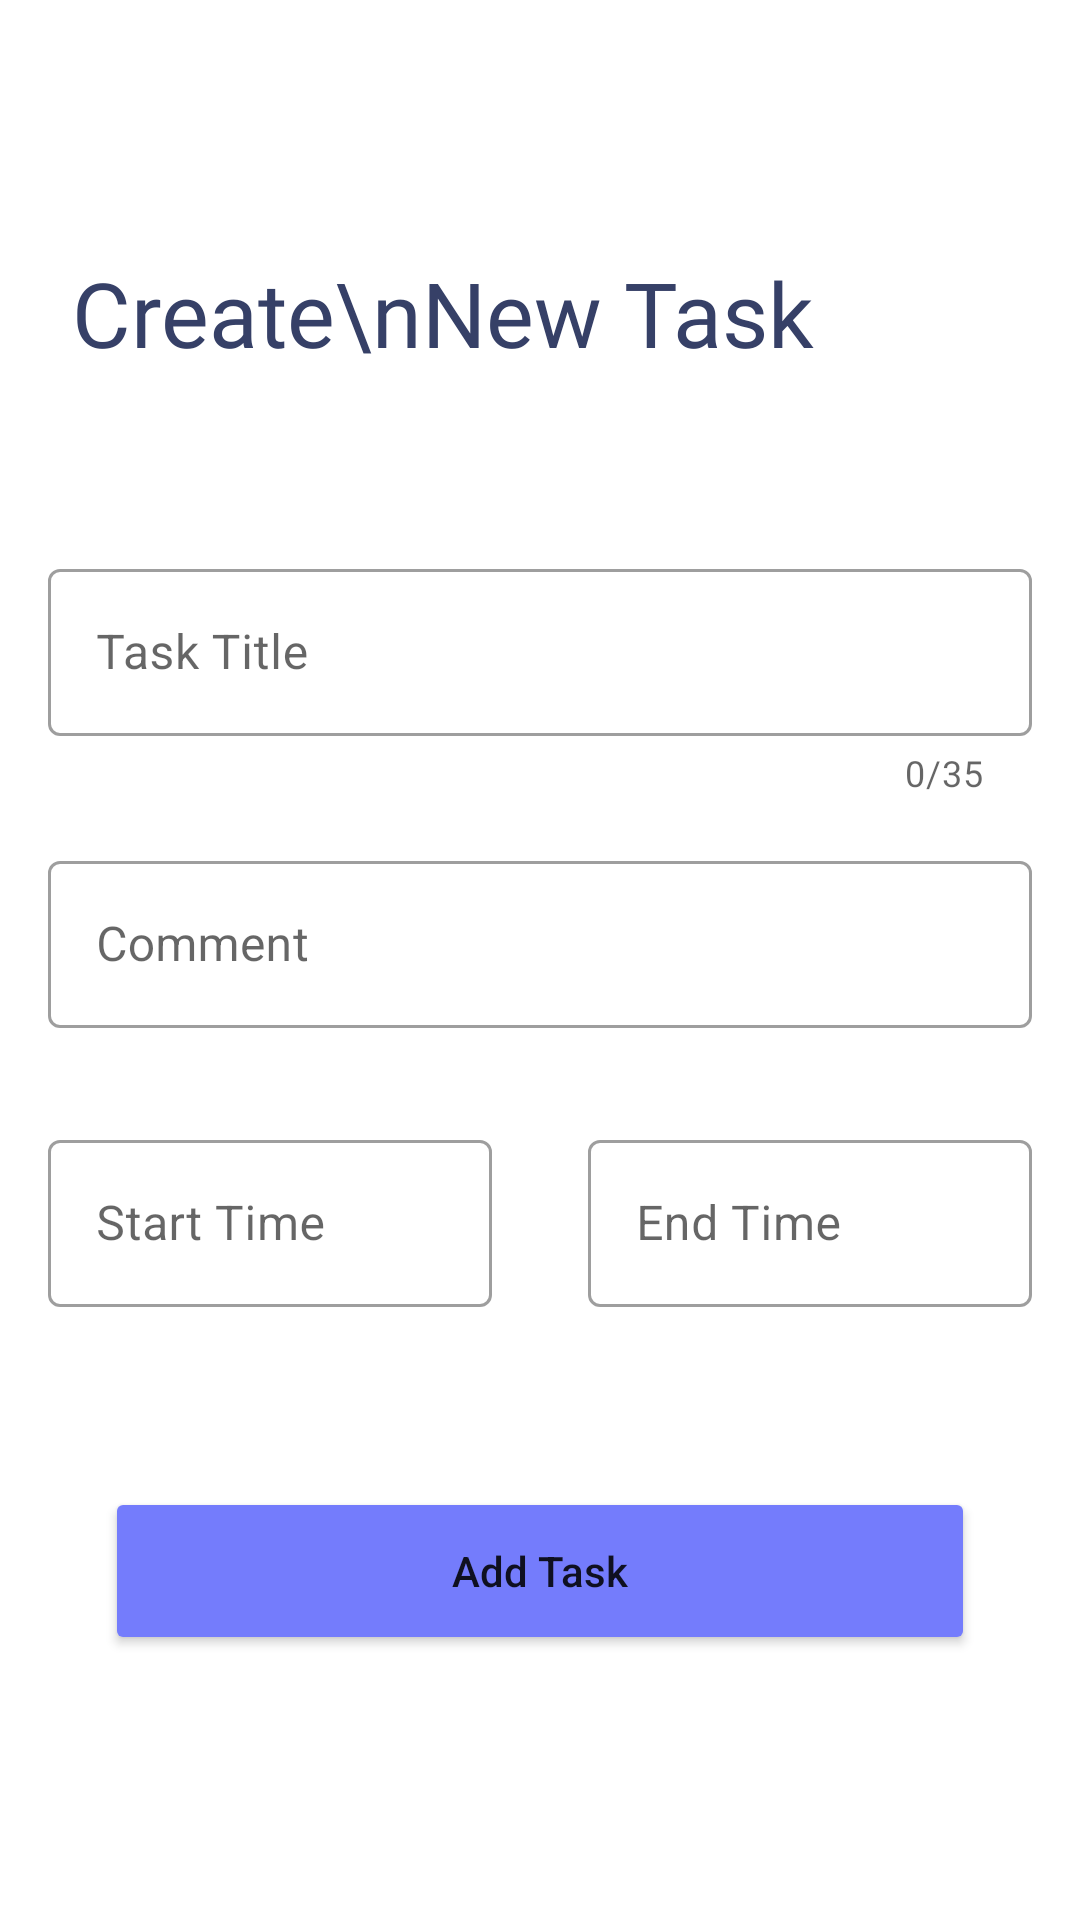

Produce the Android XML layout that renders to this screen, including the resource entries it uses.
<!-- AndroidManifest.xml: application theme Theme.Manage24Hours -->
<!-- res/layout/fragment_add_task.xml -->
<?xml version="1.0" encoding="utf-8"?>
<ScrollView xmlns:android="http://schemas.android.com/apk/res/android"
    xmlns:app="http://schemas.android.com/apk/res-auto"
    xmlns:tools="http://schemas.android.com/tools"
    android:layout_width="match_parent"
    android:layout_height="match_parent"
    tools:context=".view.AddTaskFragment">

    <androidx.constraintlayout.widget.ConstraintLayout
        android:layout_width="match_parent"
        android:layout_height="match_parent"
        android:paddingBottom="20dp">

        <com.google.android.material.textfield.TextInputLayout
            android:id="@+id/title_text_input_layout"
            style="@style/Widget.MaterialComponents.TextInputLayout.OutlinedBox"
            android:layout_width="match_parent"
            android:layout_height="wrap_content"
            android:layout_marginStart="16dp"
            android:layout_marginTop="60dp"
            android:layout_marginEnd="16dp"
            app:counterEnabled="true"
            app:counterMaxLength="35"
            app:layout_constraintEnd_toEndOf="parent"
            app:layout_constraintHorizontal_bias="0.0"
            app:layout_constraintStart_toStartOf="parent"
            app:layout_constraintTop_toBottomOf="@+id/textView">

            <com.google.android.material.textfield.TextInputEditText
                android:id="@+id/title_edit_text"
                android:layout_width="match_parent"
                android:layout_height="wrap_content"
                android:hint="Task Title"
                android:maxLength="35" />
        </com.google.android.material.textfield.TextInputLayout>

        <com.google.android.material.textfield.TextInputLayout
            android:id="@+id/comment_text_input_layout"
            style="@style/Widget.MaterialComponents.TextInputLayout.OutlinedBox"
            android:layout_width="match_parent"
            android:layout_height="wrap_content"
            android:layout_marginStart="16dp"
            android:layout_marginTop="16dp"
            android:layout_marginEnd="16dp"
            app:layout_constraintEnd_toEndOf="@+id/title_text_input_layout"
            app:layout_constraintStart_toStartOf="@+id/title_text_input_layout"
            app:layout_constraintTop_toBottomOf="@+id/title_text_input_layout">

            <com.google.android.material.textfield.TextInputEditText
                android:id="@+id/comment_edit_text"
                android:layout_width="match_parent"
                android:layout_height="wrap_content"
                android:hint="Comment" />
        </com.google.android.material.textfield.TextInputLayout>

        <com.google.android.material.textfield.TextInputLayout
            android:id="@+id/start_time_text_input_layout"
            style="@style/Widget.MaterialComponents.TextInputLayout.OutlinedBox"
            android:layout_width="0dp"
            android:layout_height="wrap_content"
            android:layout_marginStart="16dp"
            android:layout_marginTop="32dp"
            android:layout_marginEnd="16dp"
            app:layout_constraintEnd_toStartOf="@+id/end_time_text_input_layout"
            app:layout_constraintHorizontal_bias="0.5"
            app:layout_constraintStart_toStartOf="parent"
            app:layout_constraintTop_toBottomOf="@+id/comment_text_input_layout">

            <com.google.android.material.textfield.TextInputEditText
                android:id="@+id/start_time_edit_text"
                android:layout_width="match_parent"
                android:layout_height="wrap_content"
                android:focusable="false"
                android:hint="Start Time" />
        </com.google.android.material.textfield.TextInputLayout>

        <com.google.android.material.textfield.TextInputLayout
            android:id="@+id/end_time_text_input_layout"
            style="@style/Widget.MaterialComponents.TextInputLayout.OutlinedBox"
            android:layout_width="0dp"
            android:layout_height="wrap_content"
            android:layout_marginStart="16dp"
            android:layout_marginTop="32dp"
            android:layout_marginEnd="16dp"
            app:layout_constraintEnd_toEndOf="parent"
            app:layout_constraintHorizontal_bias="0.5"
            app:layout_constraintStart_toEndOf="@+id/start_time_text_input_layout"
            app:layout_constraintTop_toBottomOf="@+id/comment_text_input_layout">

            <com.google.android.material.textfield.TextInputEditText
                android:id="@+id/end_time_edit_text"
                android:layout_width="match_parent"
                android:layout_height="wrap_content"
                android:focusable="false"
                android:hint="End Time" />
        </com.google.android.material.textfield.TextInputLayout>

        <Button
            android:id="@+id/add_task_btn"
            android:layout_width="0dp"
            android:layout_height="56dp"
            android:layout_marginLeft="35dp"
            android:layout_marginTop="60dp"
            android:layout_marginRight="35dp"
            android:backgroundTint="@color/theme_color"
            android:text="Add Task"
            android:textAllCaps="false"
            app:layout_constraintEnd_toEndOf="parent"
            app:layout_constraintStart_toStartOf="parent"
            app:layout_constraintTop_toBottomOf="@+id/start_time_text_input_layout" />

        <TextView
            android:id="@+id/textView"
            android:layout_width="wrap_content"
            android:layout_height="wrap_content"
            android:layout_marginTop="25dp"
            android:fontFamily="@font/bold"
            android:text="Create\nNew Task"
            android:textColor="@color/text_color"
            android:textSize="30sp"
            app:layout_constraintStart_toStartOf="@+id/back_button"
            app:layout_constraintTop_toBottomOf="@+id/back_button" />

        <ImageView
            android:id="@+id/back_button"
            android:layout_width="35dp"
            android:layout_height="35dp"
            android:layout_marginStart="24dp"
            android:layout_marginTop="24dp"
            android:src="@drawable/back_icon"
            app:layout_constraintStart_toStartOf="parent"
            app:layout_constraintTop_toTopOf="parent"
            app:tint="@color/text_color" />

    </androidx.constraintlayout.widget.ConstraintLayout>

</ScrollView>
<!-- resources referenced by this layout -->
<resources>
  <color name="text_color">#364067</color>
  <color name="theme_color">#747cfc</color>
  <style name="Theme.Manage24Hours" parent="Theme.MaterialComponents.DayNight.NoActionBar">
          
          <item name="colorPrimary">@color/theme_color</item>
          <item name="colorPrimaryVariant">@color/theme_color</item>
          <item name="colorOnPrimary">@color/white</item>
          
          <item name="colorSecondary">@color/theme_color</item>
          <item name="colorSecondaryVariant">@color/teal_700</item>
          <item name="colorOnSecondary">@color/white</item>
          
          <item name="android:statusBarColor" tools:targetApi="l">?attr/colorPrimaryVariant</item>
          
      </style>
  <color name="white">#ffffff</color>
  <color name="teal_700">#FF018786</color>
</resources>
